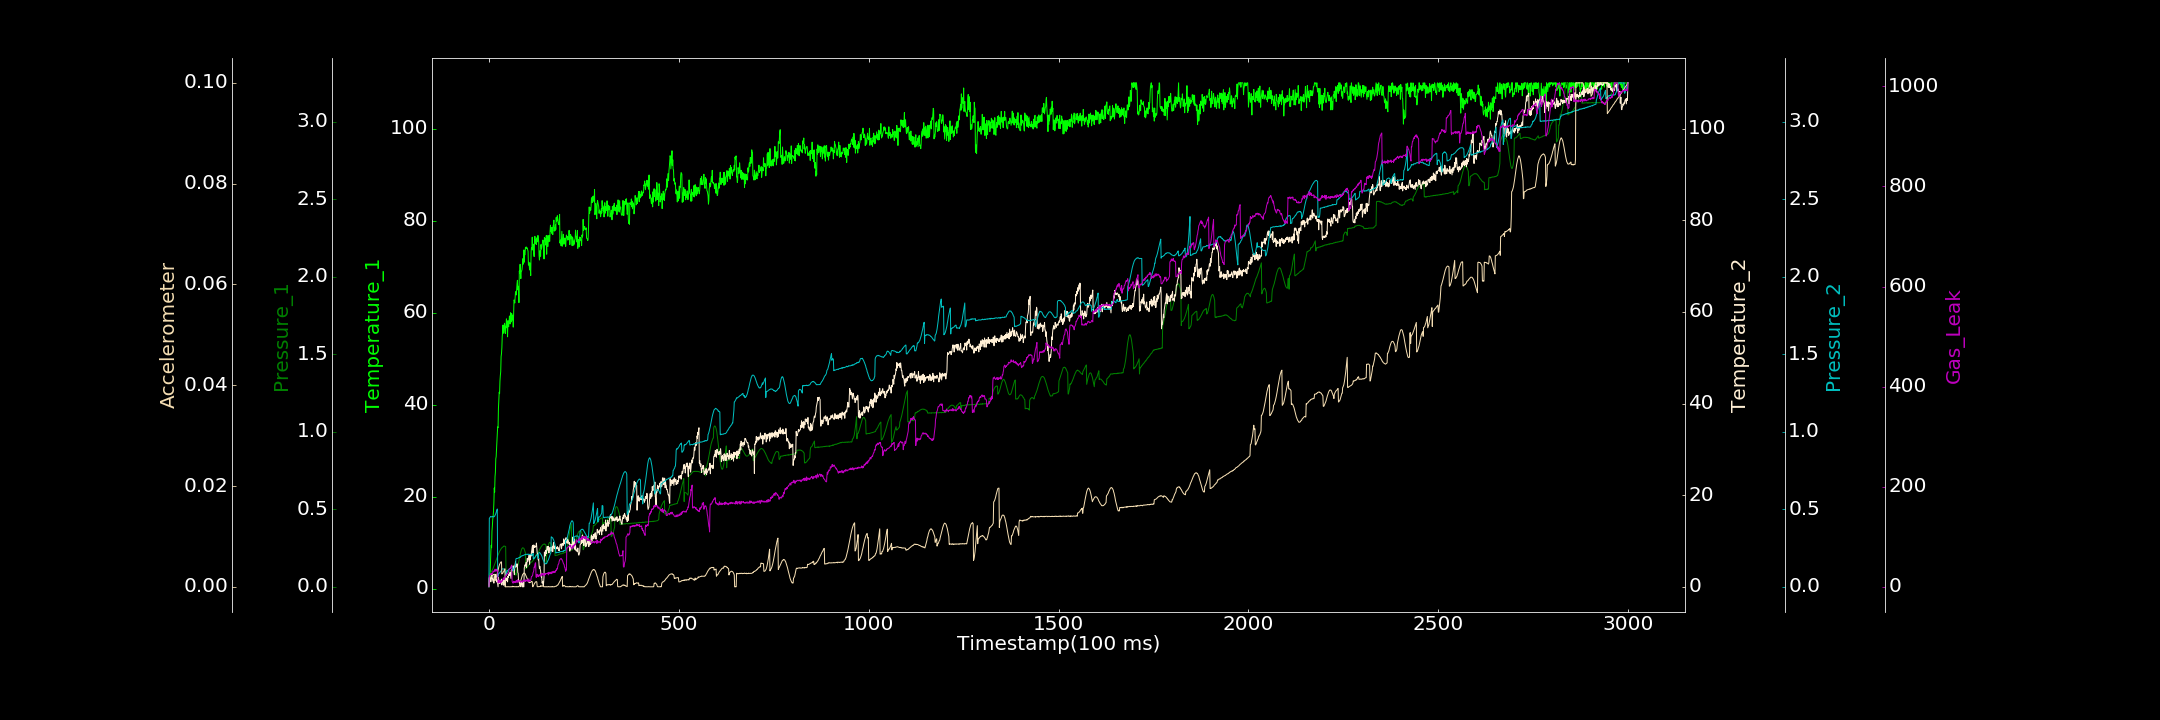

Data behind this chart, as committed beside it:
0.000000000, 0.465403851, 0.000000000, 0.328205260, 0.000000000, 0.000036636, 0.000000000
1, 0.5271, 0.08292, 2.099, 0.4408, 0.001757, 19.73
2, 1.67, 0.08406, 2.007, 0.4445, 0.001806, 22.68
3, 2.933, 0.08536, 1.893, 0.4486, 0.001825, 23.17
4, 5.386, 0.09064, 1.747, 0.4521, 0.001888, 24.35
5, 8.043, 0.09293, 1.105, 0.454, 0.00191, 26.27
6, 9.488, 0.0958, 1.597, 0.4522, 0.002045, 25.27
7, 8.958, 0.1003, 2.769, 0.4505, 0.002165, 27.15
8, 12.55, 0.1042, 2.41, 0.4512, 0.002137, 24.9
9, 13.68, 0.1091, 1.71, 0.4544, 0.00219, 27.08
10, 15.15, 0.1133, 1.841, 0.4518, 0.002314, 27.4
11, 15.7, 0.1204, 1.173, 0.4503, 0.002376, 31.54
12, 16.91, 0.127, 1.609, 0.452, 0.002436, 30.14
13, 18.75, 0.1326, 0.8009, 0.4513, 0.002424, 30.42
14, 21.94, 0.1383, 2.225, 0.4537, 0.002488, 31.92
15, 21.04, 0.1443, 1.455, 0.4556, 0.001199, 31.41
16, 24.36, 0.1513, 1.954, 0.4613, 0.001289, 35.43
17, 25.37, 0.1584, 2.101, 0.4679, 0.001455, 33.68
18, 28.26, 0.1645, 2.717, 0.4717, 0.001553, 30.99
19, 28.73, 0.1721, 1.333, 0.4807, 0.001795, 31.06
20, 30.55, 0.1786, 1.627, 0.4883, 0.002057, 35.18
21, 32.48, 0.1841, 1.009, 0.4939, 0.002323, 33.15
22, 33.77, 0.1914, 1.291, 0.5018, 0.00266, 32.59
23, 35.22, 0.1994, 0.6617, 0.06476, 0.002936, 30.83
24, 35.08, 0.2043, 0.000000000, 0.06998, 0.003262, 8.116
25, 39.24, 0.2106, 2.02, 0.08183, 0.003583, 9.454
26, 41.01, 0.2171, 1.318, 0.0852, 0.003952, 12.88
27, 42.74, 0.2225, 0.896, 0.08774, 0.004192, 9.714
28, 42.45, 0.228, 0.7459, 0.08891, 0.004445, 8.91
29, 45.16, 0.2325, 1.264, 0.09273, 0.00458, 12.72
30, 46.38, 0.2364, 0.8454, 0.09655, 0.004761, 9.505
31, 47.22, 0.2418, 0.9114, 0.0983, 0.004855, 8.172
32, 50.49, 0.245, 1.381, 0.1022, 0.004954, 8.664
33, 51.11, 0.2487, 1.68, 0.1076, 0.004941, 11.88
34, 52.38, 0.251, 0.4007, 0.1121, 0.002536, 10.77
35, 54.89, 0.2544, 1.014, 0.1155, 0.002632, 11.97
36, 55.82, 0.2548, 1.072, 0.1159, 0.002668, 12.94
37, 57.36, 0.2572, 1.112, 0.1159, 0.002807, 15.99
38, 55.57, 0.2592, 1.361, 0.1153, 0.002917, 15.58
39, 55.77, 0.2627, 0.3428, 0.1143, 0.003042, 18.18
40, 56.65, 0.261, 0.8697, 0.1119, 0.003187, 14.63
41, 57.74, 0.2625, 1.815, 0.1085, 0.003345, 15.71
42, 57.19, 0.2614, 1.307, 0.1032, 0.003582, 19.25
43, 55.51, 0.2611, 0.03802, 0.09593, 0.000000000, 20.03
44, 56.93, 0.2598, 1.29, 0.08902, 0.000008372, 20.54
45, 56.76, 0.09472, 1.911, 0.07701, 0.000000000, 23.26
46, 58.72, 0.09383, 1.434, 0.0836, 0.000000000, 22.82
47, 57.64, 0.09288, 1.903, 0.103, 0.00002306, 24.72
48, 56.76, 0.09374, 1.541, 0.1052, 0.00003021, 26.79
49, 54.79, 0.0953, 1.066, 0.1018, 0.000000000, 26.07
50, 58.3, 0.09532, 2.32, 0.1046, 0.000000000, 25.54
51, 57.24, 0.09875, 2.076, 0.1102, 0.00002255, 28.98
52, 56.99, 0.09876, 2.673, 0.1117, 0.000000000, 31.85
53, 58.22, 0.101, 2.822, 0.1135, 0.000000000, 34.63
54, 59.33, 0.09995, 2.491, 0.1171, 0.000005687, 36.28
55, 58.06, 0.1018, 3.106, 0.1162, 0.000007742, 36.45
56, 57.6, 0.1014, 3.146, 0.1193, 0.000000000, 36.65
57, 60.03, 0.103, 2.445, 0.12, 0.000000000, 38.93
58, 58.79, 0.1019, 1.818, 0.1256, 0.00001368, 39.78
59, 58.03, 0.1018, 3.608, 0.1289, 0.00002233, 42.07
60, 59.82, 0.1021, 3.78, 0.1275, 0.000000000, 43.46
... 2,939 more rows
